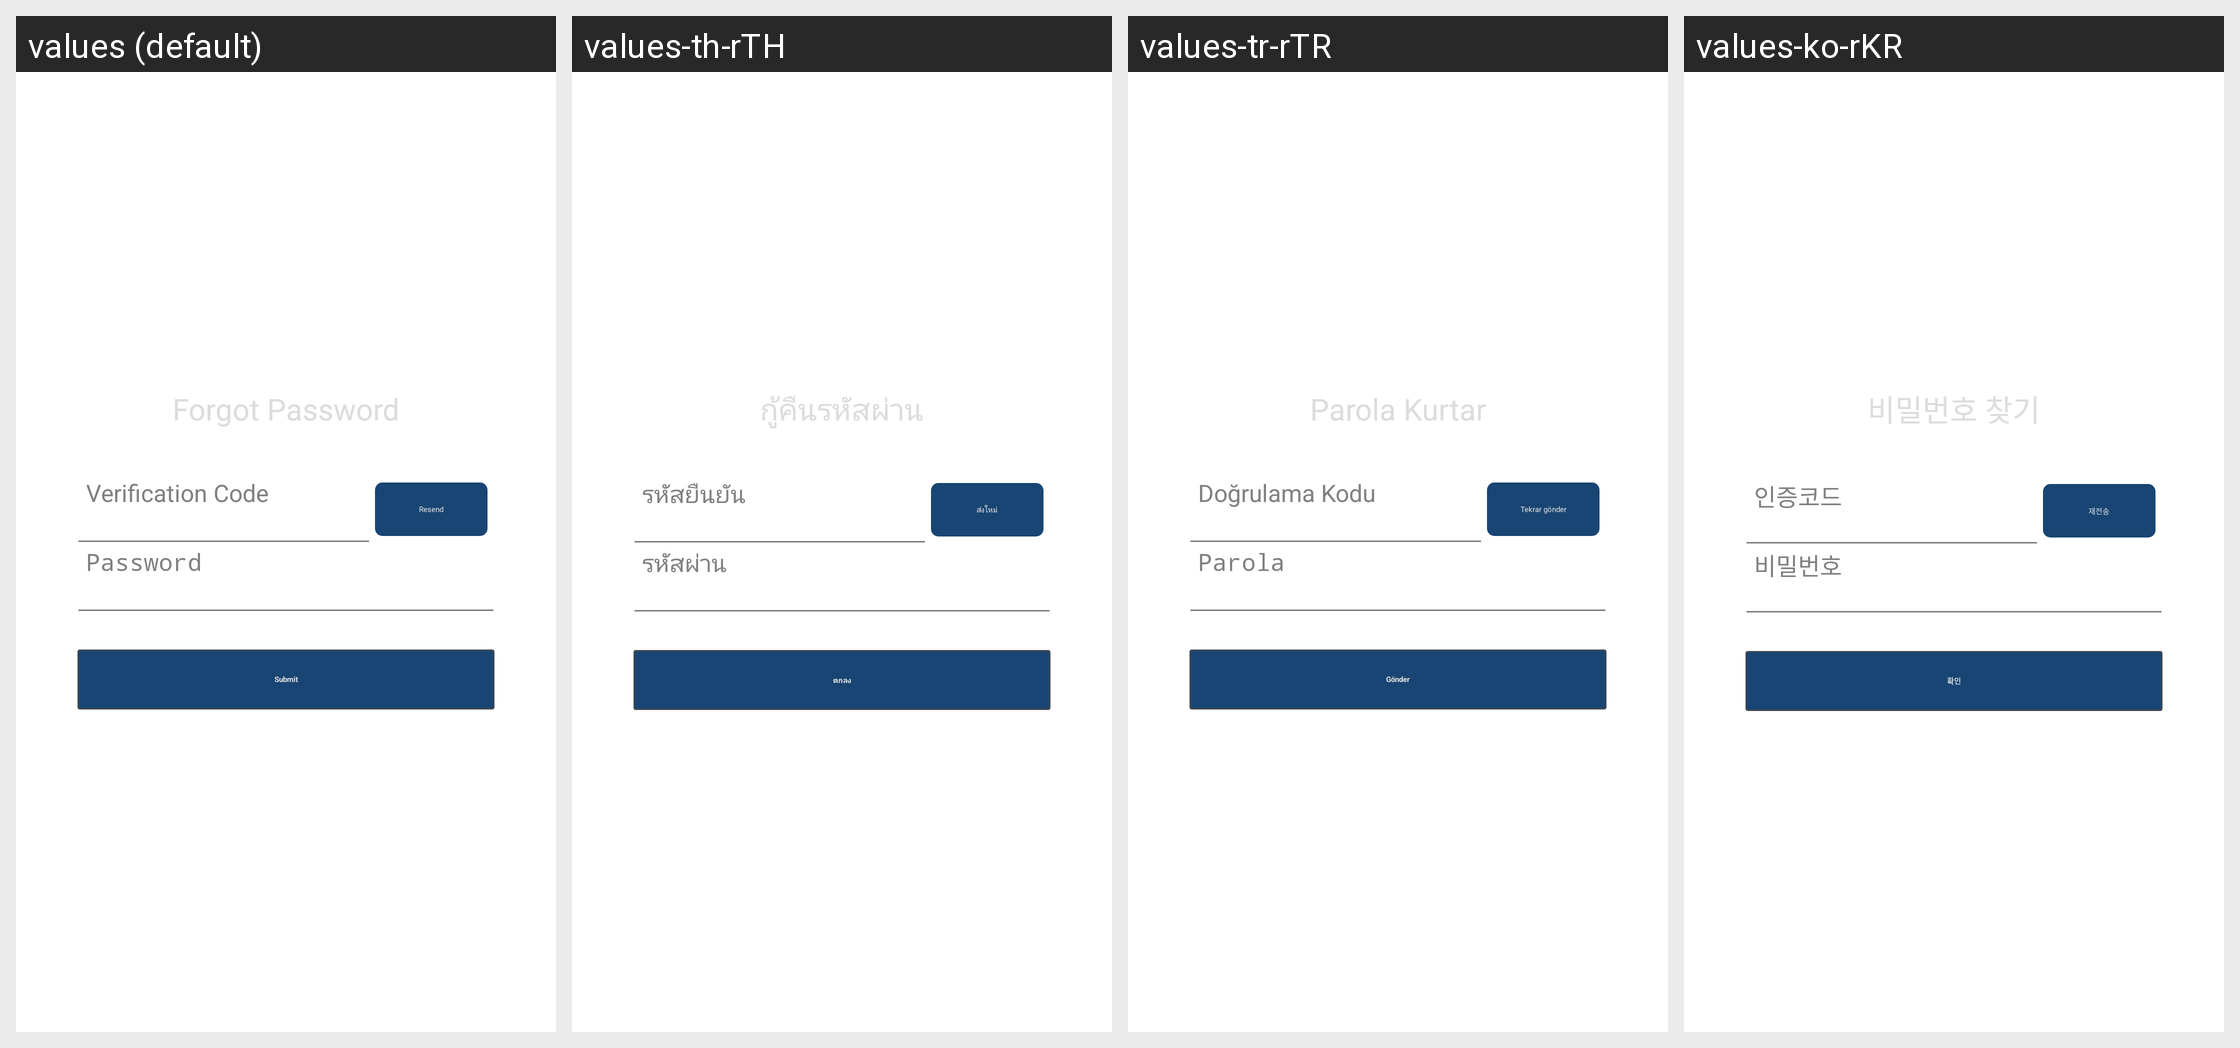

This grid shows one Android layout under several languages. Give, for every string resource on the screen, its name, the default text and each shown locale's text.
Android screen res/layout/hw_fragment_resetpassword_reset.xml rendered under 4 locales, left to right: values (default), values-th-rTH, values-tr-rTR, values-ko-rKR. Device: Nexus 5 (rendered at 1080×1920; each locale shown at half size, 540×960, under a caption strip naming it); theme AppTheme.
Other locales in the repository, not shown: values-af, values-ar, values-bn, values-cs, values-da, values-de, values-de-rDE, values-el, values-en-rGB, values-en-rSG, values-es, values-fi, values-fr, values-fr-rCA, values-fr-rFR, values-gu, values-hi, values-hr, values-hu, values-in, values-it, values-iw, values-ja, values-kn, values-ko, values-ml, values-mr, values-ms-rMY, values-nb, values-nl, values-pa, values-pl, values-pt, values-pt-rPT, values-ro, values-ru, values-ru-rRU, values-sk, values-sv, values-ta, values-te, values-th, values-tl, values-tr, values-vi, values-zh-rCN, values-zh-rHK, values-zh-rTW.
Strings drawn on this screen, with the default value and each locale's value (text and hints the layout hard-codes, and strings that could not be matched under every locale, appear in the picture but are not listed):

hw_resetPassword_reset_title
  values: Forgot Password
  values-th-rTH: กู้คืนรหัสผ่าน
  values-tr-rTR: Parola Kurtar
  values-ko-rKR: 비밀번호 찾기

hw_resetPassword_submit
  values: Submit
  values-th-rTH: ตกลง
  values-tr-rTR: Gönder
  values-ko-rKR: 확인

hw_inputBox_validationCode_hint
  values: Verification Code
  values-th-rTH: รหัสยืนยัน
  values-tr-rTR: Doğrulama Kodu
  values-ko-rKR: 인증코드

hw_inputBox_resendCode
  values: Resend
  values-th-rTH: ส่งใหม่
  values-tr-rTR: Tekrar gönder
  values-ko-rKR: 재전송

hw_inputBox_password_hint
  values: Password
  values-th-rTH: รหัสผ่าน
  values-tr-rTR: Parola
  values-ko-rKR: 비밀번호
